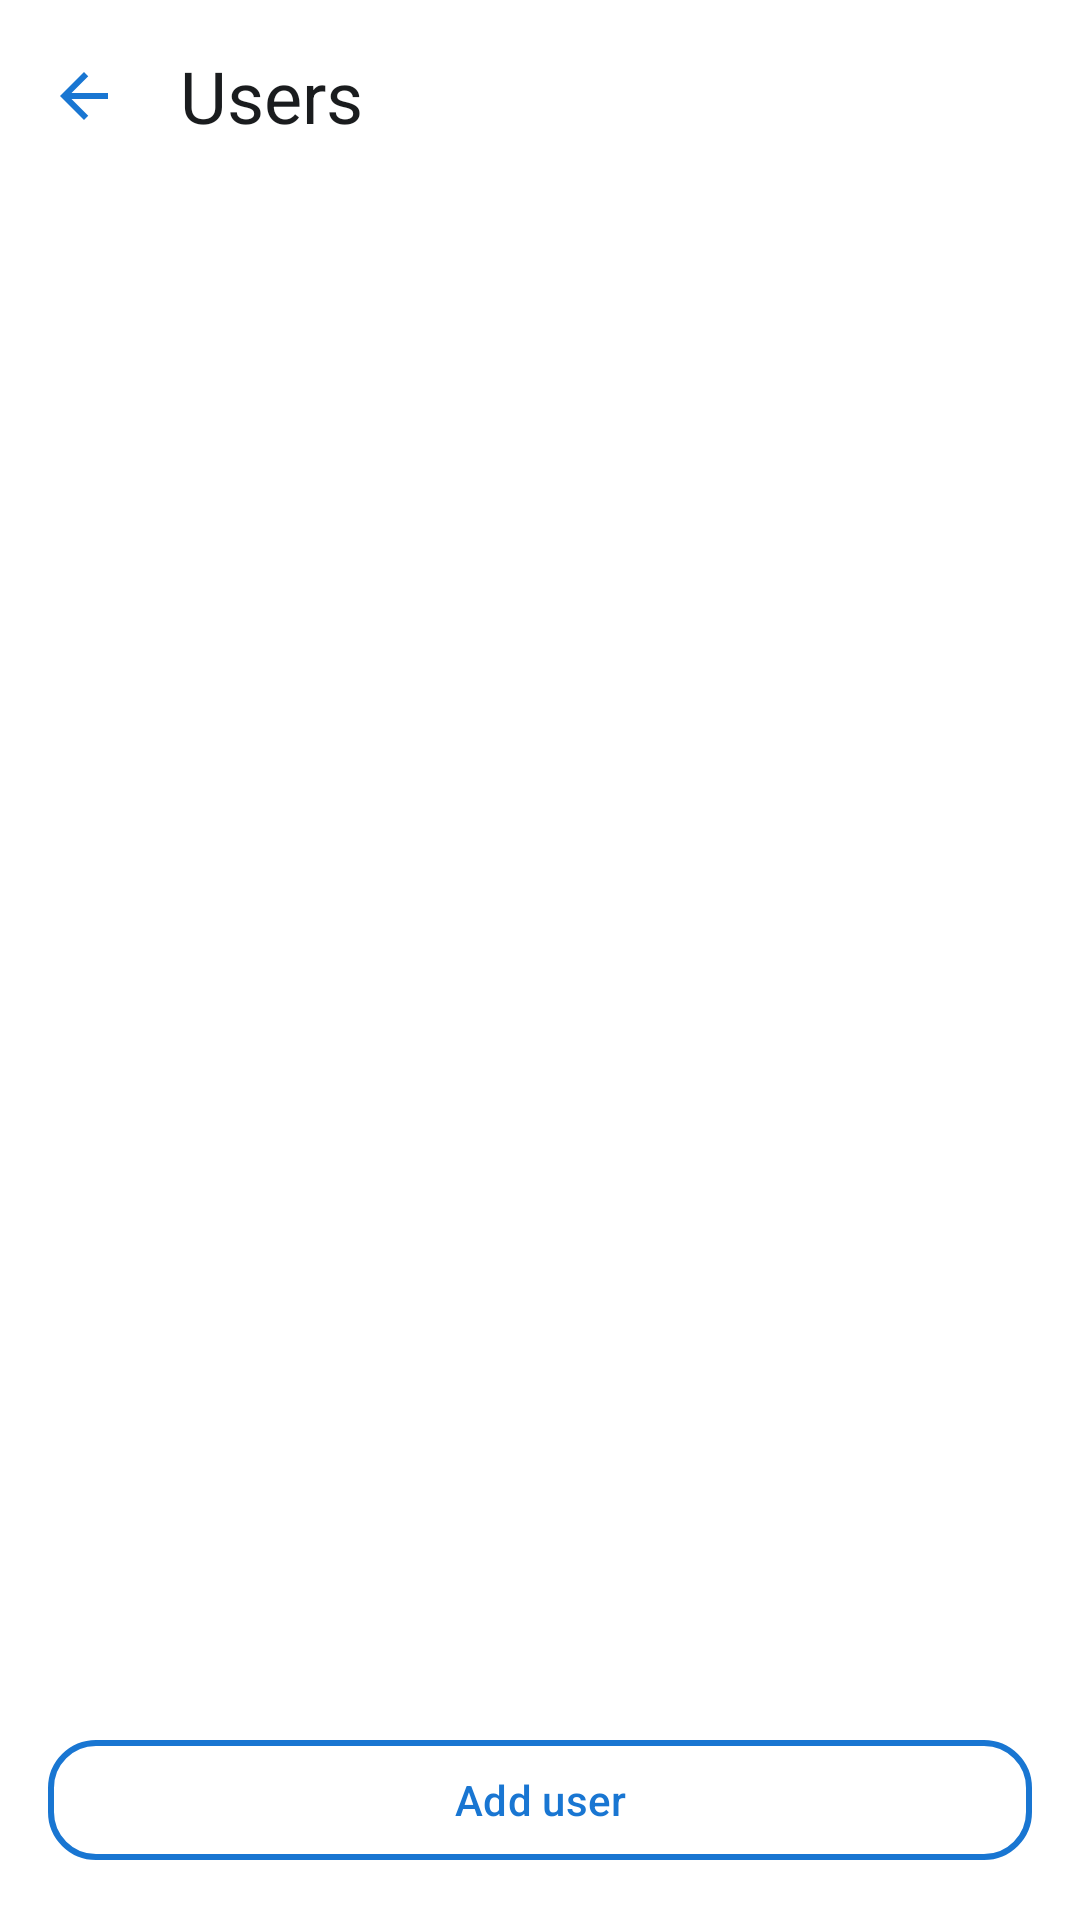

Layout XML and referenced resources for this Android screen:
<!-- AndroidManifest.xml: application theme Theme.MrOpenVPNClient -->
<!-- res/layout/activity_users.xml -->
<?xml version="1.0" encoding="utf-8"?>
<LinearLayout xmlns:android="http://schemas.android.com/apk/res/android"
    xmlns:app="http://schemas.android.com/apk/res-auto"
    android:layout_width="match_parent"
    android:layout_height="match_parent"
    android:orientation="vertical">

    <LinearLayout
        android:layout_width="match_parent"
        android:layout_height="wrap_content"
        android:gravity="center_vertical"
        android:orientation="horizontal"
        android:paddingTop="8dp">

        <ImageButton
            android:id="@+id/backButton"
            android:layout_width="48dp"
            android:layout_height="48dp"
            android:layout_marginStart="4dp"
            android:background="?attr/selectableItemBackgroundBorderless"
            android:contentDescription="@string/back"
            android:padding="12dp"
            android:src="@drawable/ic_back_green" />

        <TextView
            android:id="@+id/titleText"
            android:layout_width="wrap_content"
            android:layout_height="wrap_content"
            android:layout_marginStart="8dp"
            android:text="@string/menu_users"
            android:textAppearance="?attr/textAppearanceHeadlineSmall" />
    </LinearLayout>

    <ScrollView
        android:layout_width="match_parent"
        android:layout_height="0dp"
        android:layout_weight="1">

        <LinearLayout
            android:id="@+id/usersContainer"
            android:layout_width="match_parent"
            android:layout_height="wrap_content"
            android:orientation="vertical"
            android:padding="16dp" />
    </ScrollView>

    <com.google.android.material.button.MaterialButton
        android:id="@+id/addUserButton"
        style="?attr/materialButtonOutlinedStyle"
        android:layout_width="match_parent"
        android:layout_height="wrap_content"
        android:layout_margin="16dp"
        android:text="@string/add_user"
        app:cornerRadius="16dp"
        app:strokeWidth="2dp"
        app:strokeColor="?attr/colorPrimary" />
</LinearLayout>
<!-- resources referenced by this layout -->
<resources>
  <!-- drawable ic_back_green (drawable) -->
  <?xml version="1.0" encoding="utf-8"?>
  <vector xmlns:android="http://schemas.android.com/apk/res/android"
      android:width="24dp"
      android:height="24dp"
      android:viewportWidth="24"
      android:viewportHeight="24">
      <path
          android:fillColor="?attr/colorPrimary"
          android:pathData="M20,11H7.83l5.59,-5.59L12,4l-8,8 8,8 1.41,-1.41L7.83,13H20v-2z" />
  </vector>
  <string name="add_user">Add user</string>
  <string name="back">Back</string>
  <string name="menu_users">Users</string>
  <style name="Theme.MrOpenVPNClient" parent="Theme.Material3.DayNight.NoActionBar">
          <item name="colorPrimary">@color/primary</item>
          <item name="colorOnPrimary">@color/onPrimary</item>
          <item name="colorPrimaryContainer">@color/primaryContainer</item>
          <item name="colorOnPrimaryContainer">@color/onPrimaryContainer</item>
          <item name="colorSecondary">@color/secondary</item>
          <item name="colorOnSecondary">@color/onSecondary</item>
          <item name="android:colorBackground">@color/background</item>
          <item name="colorSurface">@color/surface</item>
          <item name="colorOnSurface">@color/onSurface</item>
          <item name="colorOnSurfaceVariant">@color/onSurfaceVariant</item>
          <item name="android:textColorPrimary">?attr/colorOnSurface</item>
          <item name="android:textColorSecondary">?attr/colorOnSurfaceVariant</item>
          <item name="android:textColorTertiary">?attr/colorOnSurfaceVariant</item>
          <item name="android:textColorHint">?attr/colorOnSurfaceVariant</item>
          <item name="android:textColorLink">?attr/colorPrimary</item>
          <item name="colorError">@color/error</item>
          <item name="colorSurfaceContainer">@color/surfaceContainer</item>
          <item name="colorSurfaceContainerHighest">@color/surfaceContainerHigh</item>
          <item name="colorOutline">@color/outline</item>
          <item name="android:statusBarColor">@color/background</item>
          <item name="android:navigationBarColor">@color/background</item>
          <item name="android:windowLightStatusBar">@bool/status_bar_light_icons</item>
      </style>
  <color name="primary">#1976D2</color>
  <color name="onPrimary">#FFFFFF</color>
  <color name="primaryContainer">#D3E4FF</color>
  <color name="onPrimaryContainer">#001B3F</color>
  <color name="secondary">#56607C</color>
  <color name="onSecondary">#FFFFFF</color>
  <color name="background">#FFFFFF</color>
  <color name="surface">#FFFFFF</color>
  <color name="onSurface">#1A1C1E</color>
  <color name="onSurfaceVariant">#49454F</color>
  <color name="error">#BA1A1A</color>
  <color name="surfaceContainer">#F3F3F3</color>
  <color name="surfaceContainerHigh">#E7E7E7</color>
  <color name="outline">#74777F</color>
</resources>
